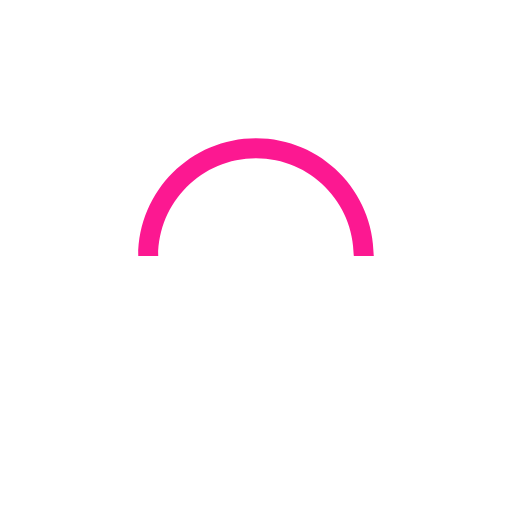
t = 0.00 s
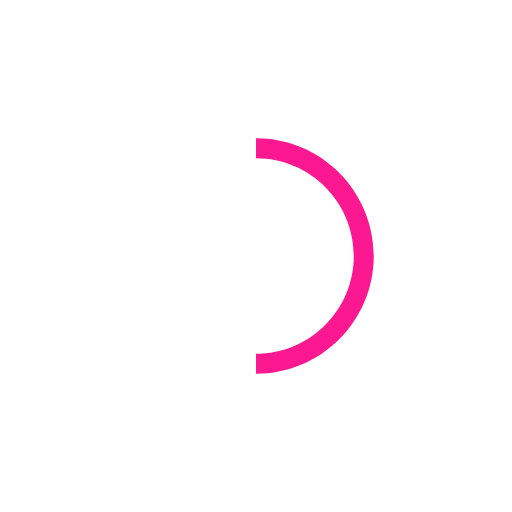
t = 0.25 s
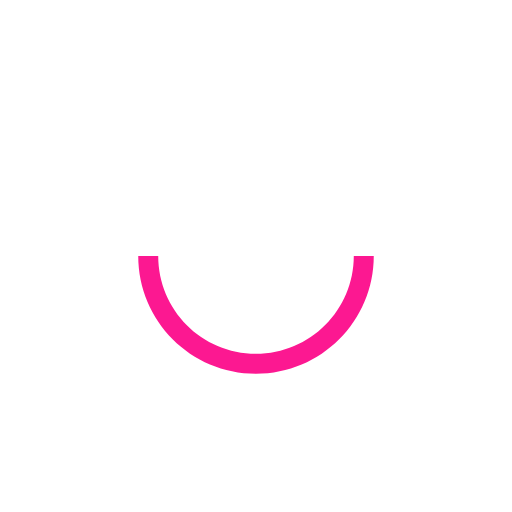
t = 0.50 s
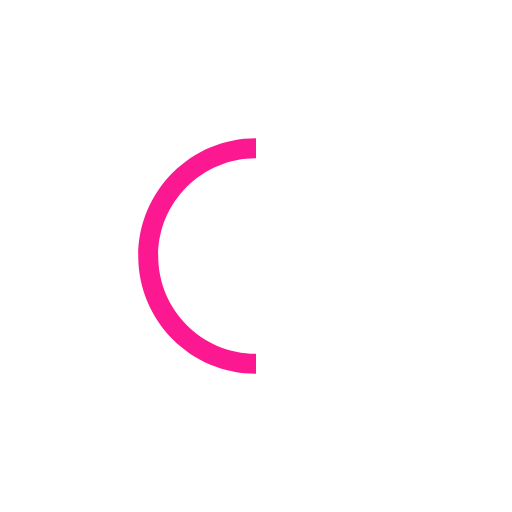
t = 0.75 s

The animated SVG that drew these frames (rendered in a browser with its animation timeline set to each time). Animation: 1 SMIL element (animateTransform=1); one cycle of 1.00 s, repeats indefinitely.

<svg version="1.1" id="L9" xmlns="http://www.w3.org/2000/svg" xmlns:xlink="http://www.w3.org/1999/xlink" x="0px" y="0px"
  viewBox="0 0 100 100" enable-background="new 0 0 0 0" xml:space="preserve">
    <path fill="#fc1891" d="M73,50c0-12.7-10.3-23-23-23S27,37.3,27,50 M30.9,50c0-10.5,8.5-19.1,19.1-19.1S69.1,39.5,69.1,50">
      <animateTransform 
         attributeName="transform" 
         attributeType="XML" 
         type="rotate"
         dur="1s" 
         from="0 50 50"
         to="360 50 50" 
         repeatCount="indefinite" />
  </path>
</svg>
